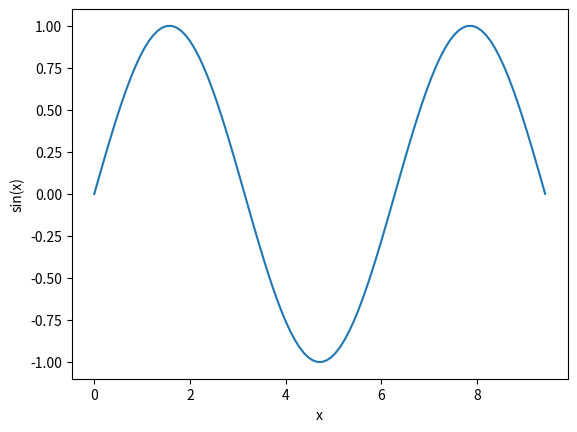

Source code (Python):
# modules

import numpy as np
import matplotlib.pyplot as plt

x=np.linspace(0,3*np.pi,100)
y=np.sin(x)

plt.plot(x,y)
plt.xlabel("x")
plt.ylabel("sin(x)")
plt.show()